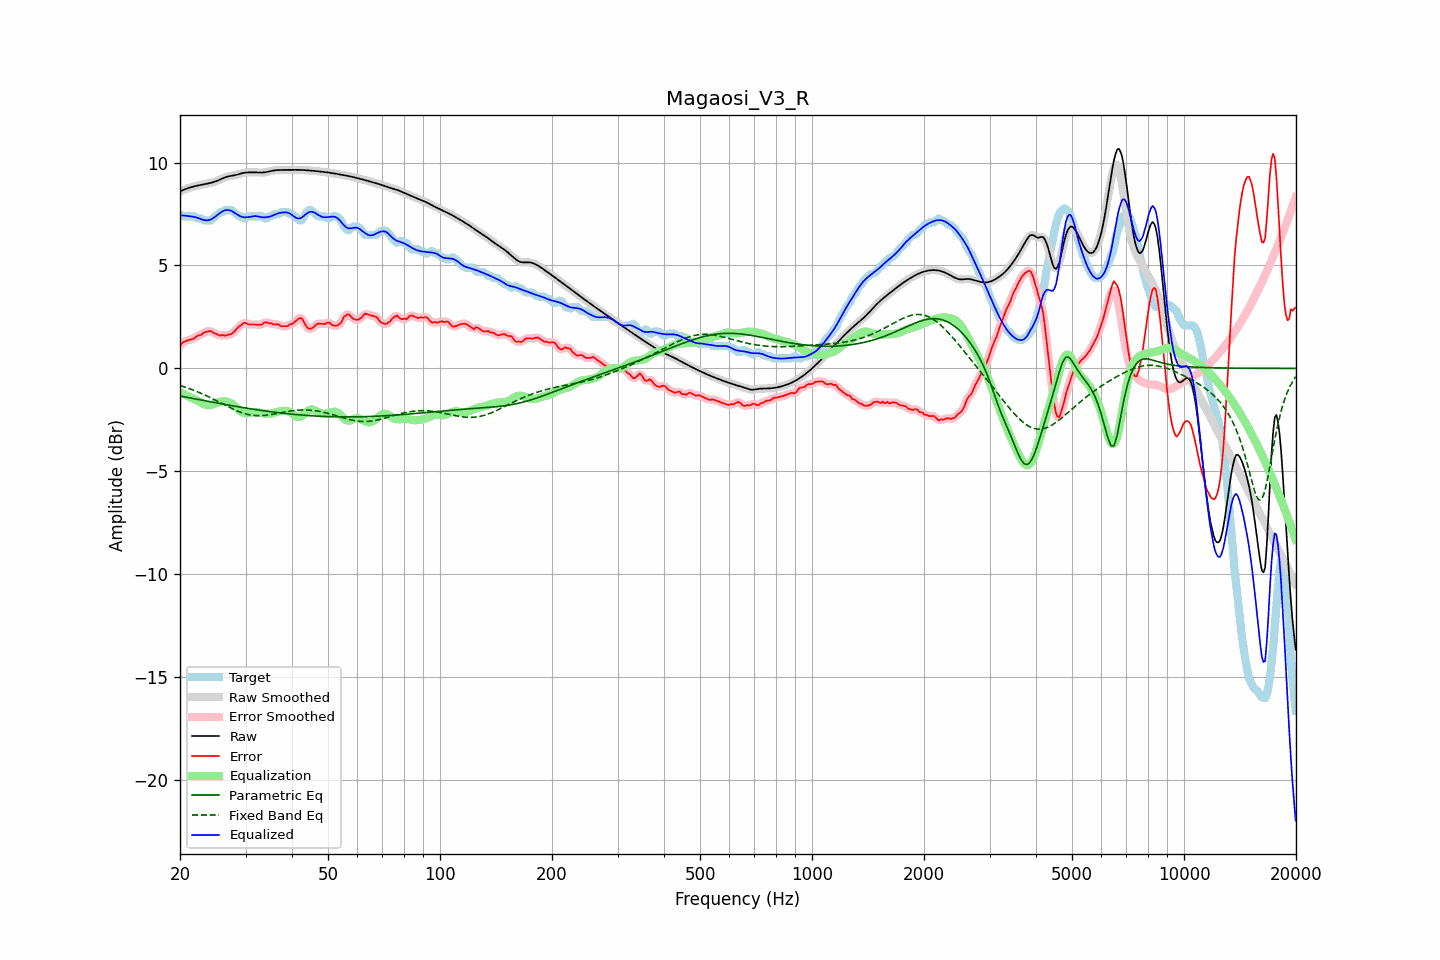

The file beside this chart, header and first rows:
frequency, raw, error, smoothed, error_smoothed, equalization, parametric_eq, fixed_band_eq, equalized_raw, equalized_smoothed, target
20.00, 8.60, 1.11, 8.60, 1.12, -1.16, -1.34, -0.83, 7.44, 7.44, 7.49
20.20, 8.63, 1.19, 8.63, 1.20, -1.20, -1.36, -0.85, 7.43, 7.44, 7.44
20.40, 8.67, 1.28, 8.67, 1.26, -1.24, -1.37, -0.88, 7.43, 7.43, 7.39
20.61, 8.70, 1.31, 8.70, 1.31, -1.28, -1.39, -0.90, 7.42, 7.42, 7.39
20.81, 8.73, 1.34, 8.73, 1.34, -1.32, -1.40, -0.93, 7.41, 7.41, 7.39
21.02, 8.75, 1.37, 8.76, 1.37, -1.35, -1.41, -0.96, 7.40, 7.40, 7.39
21.23, 8.78, 1.39, 8.78, 1.39, -1.39, -1.43, -0.99, 7.39, 7.39, 7.39
21.44, 8.80, 1.42, 8.80, 1.41, -1.43, -1.44, -1.01, 7.37, 7.38, 7.39
21.66, 8.83, 1.44, 8.83, 1.44, -1.46, -1.46, -1.04, 7.37, 7.37, 7.39
21.87, 8.85, 1.46, 8.85, 1.48, -1.49, -1.47, -1.08, 7.36, 7.36, 7.39
22.09, 8.86, 1.54, 8.86, 1.53, -1.53, -1.49, -1.11, 7.34, 7.34, 7.32
22.31, 8.88, 1.59, 8.88, 1.57, -1.57, -1.50, -1.14, 7.31, 7.31, 7.29
22.54, 8.90, 1.61, 8.90, 1.61, -1.61, -1.52, -1.17, 7.29, 7.29, 7.29
22.76, 8.91, 1.63, 8.91, 1.65, -1.66, -1.53, -1.21, 7.26, 7.26, 7.29
22.99, 8.93, 1.69, 8.93, 1.69, -1.70, -1.55, -1.24, 7.23, 7.23, 7.24
23.22, 8.94, 1.76, 8.94, 1.74, -1.74, -1.56, -1.28, 7.21, 7.21, 7.19
23.45, 8.96, 1.77, 8.96, 1.77, -1.77, -1.58, -1.31, 7.19, 7.19, 7.19
23.69, 8.97, 1.79, 8.97, 1.80, -1.78, -1.59, -1.35, 7.19, 7.19, 7.19
23.92, 8.99, 1.80, 8.99, 1.81, -1.78, -1.61, -1.39, 7.21, 7.21, 7.19
24.16, 9.01, 1.82, 9.01, 1.80, -1.78, -1.62, -1.42, 7.23, 7.23, 7.19
24.40, 9.03, 1.77, 9.03, 1.78, -1.76, -1.64, -1.46, 7.27, 7.27, 7.26
24.65, 9.05, 1.73, 9.05, 1.74, -1.73, -1.65, -1.50, 7.32, 7.32, 7.33
24.89, 9.08, 1.69, 9.08, 1.69, -1.70, -1.67, -1.54, 7.38, 7.38, 7.39
25.14, 9.11, 1.66, 9.11, 1.65, -1.67, -1.68, -1.58, 7.44, 7.44, 7.45
25.39, 9.14, 1.62, 9.14, 1.62, -1.64, -1.69, -1.62, 7.50, 7.50, 7.52
25.65, 9.18, 1.59, 9.18, 1.61, -1.62, -1.71, -1.66, 7.56, 7.56, 7.59
25.91, 9.21, 1.62, 9.21, 1.60, -1.60, -1.72, -1.70, 7.61, 7.61, 7.59
26.16, 9.25, 1.62, 9.25, 1.61, -1.60, -1.74, -1.74, 7.65, 7.65, 7.63
26.43, 9.28, 1.59, 9.28, 1.61, -1.60, -1.75, -1.79, 7.68, 7.68, 7.69
26.69, 9.30, 1.62, 9.30, 1.62, -1.61, -1.77, -1.83, 7.70, 7.70, 7.69
26.96, 9.33, 1.64, 9.33, 1.63, -1.63, -1.78, -1.86, 7.70, 7.69, 7.69
27.23, 9.34, 1.65, 9.34, 1.65, -1.66, -1.79, -1.90, 7.68, 7.68, 7.69
27.50, 9.36, 1.67, 9.36, 1.68, -1.71, -1.81, -1.94, 7.65, 7.65, 7.69
27.77, 9.37, 1.74, 9.37, 1.73, -1.76, -1.82, -1.98, 7.61, 7.61, 7.63
28.05, 9.38, 1.81, 9.38, 1.81, -1.83, -1.83, -2.01, 7.56, 7.56, 7.58
28.33, 9.40, 1.90, 9.40, 1.90, -1.90, -1.85, -2.05, 7.50, 7.50, 7.51
28.62, 9.42, 1.99, 9.42, 1.98, -1.97, -1.86, -2.08, 7.45, 7.45, 7.43
28.90, 9.44, 2.06, 9.45, 2.05, -2.04, -1.87, -2.11, 7.41, 7.41, 7.39
29.19, 9.47, 2.08, 9.47, 2.11, -2.09, -1.89, -2.14, 7.37, 7.37, 7.39
29.48, 9.49, 2.17, 9.49, 2.16, -2.13, -1.90, -2.17, 7.35, 7.35, 7.32
29.78, 9.50, 2.21, 9.50, 2.20, -2.16, -1.91, -2.19, 7.34, 7.34, 7.29
30.08, 9.51, 2.21, 9.51, 2.20, -2.17, -1.93, -2.21, 7.34, 7.34, 7.30
30.38, 9.52, 2.16, 9.52, 2.17, -2.18, -1.94, -2.23, 7.34, 7.34, 7.36
30.68, 9.52, 2.13, 9.52, 2.14, -2.17, -1.95, -2.25, 7.35, 7.35, 7.39
30.99, 9.52, 2.14, 9.52, 2.13, -2.16, -1.96, -2.26, 7.37, 7.37, 7.39
31.30, 9.52, 2.14, 9.52, 2.13, -2.14, -1.97, -2.27, 7.38, 7.38, 7.39
31.61, 9.52, 2.13, 9.52, 2.13, -2.13, -1.99, -2.28, 7.40, 7.40, 7.39
31.93, 9.52, 2.13, 9.52, 2.13, -2.12, -2.00, -2.29, 7.40, 7.40, 7.39
32.24, 9.52, 2.13, 9.52, 2.13, -2.13, -2.01, -2.29, 7.39, 7.39, 7.39
32.57, 9.51, 2.12, 9.51, 2.12, -2.14, -2.02, -2.30, 7.37, 7.37, 7.39
32.89, 9.51, 2.12, 9.51, 2.12, -2.16, -2.03, -2.30, 7.35, 7.35, 7.39
33.22, 9.51, 2.13, 9.51, 2.15, -2.17, -2.04, -2.29, 7.34, 7.34, 7.38
33.55, 9.52, 2.20, 9.52, 2.19, -2.18, -2.06, -2.29, 7.34, 7.34, 7.32
33.89, 9.53, 2.24, 9.53, 2.22, -2.19, -2.07, -2.28, 7.34, 7.34, 7.29
34.23, 9.54, 2.25, 9.54, 2.23, -2.20, -2.08, -2.27, 7.34, 7.34, 7.29
34.57, 9.56, 2.19, 9.56, 2.22, -2.20, -2.09, -2.26, 7.36, 7.36, 7.36
34.92, 9.58, 2.19, 9.58, 2.19, -2.20, -2.10, -2.25, 7.38, 7.38, 7.39
35.27, 9.59, 2.19, 9.59, 2.17, -2.19, -2.11, -2.24, 7.40, 7.40, 7.40
35.62, 9.61, 2.14, 9.61, 2.15, -2.17, -2.12, -2.22, 7.44, 7.44, 7.47
35.97, 9.62, 2.13, 9.62, 2.15, -2.15, -2.13, -2.21, 7.47, 7.47, 7.49
... 635 more rows
